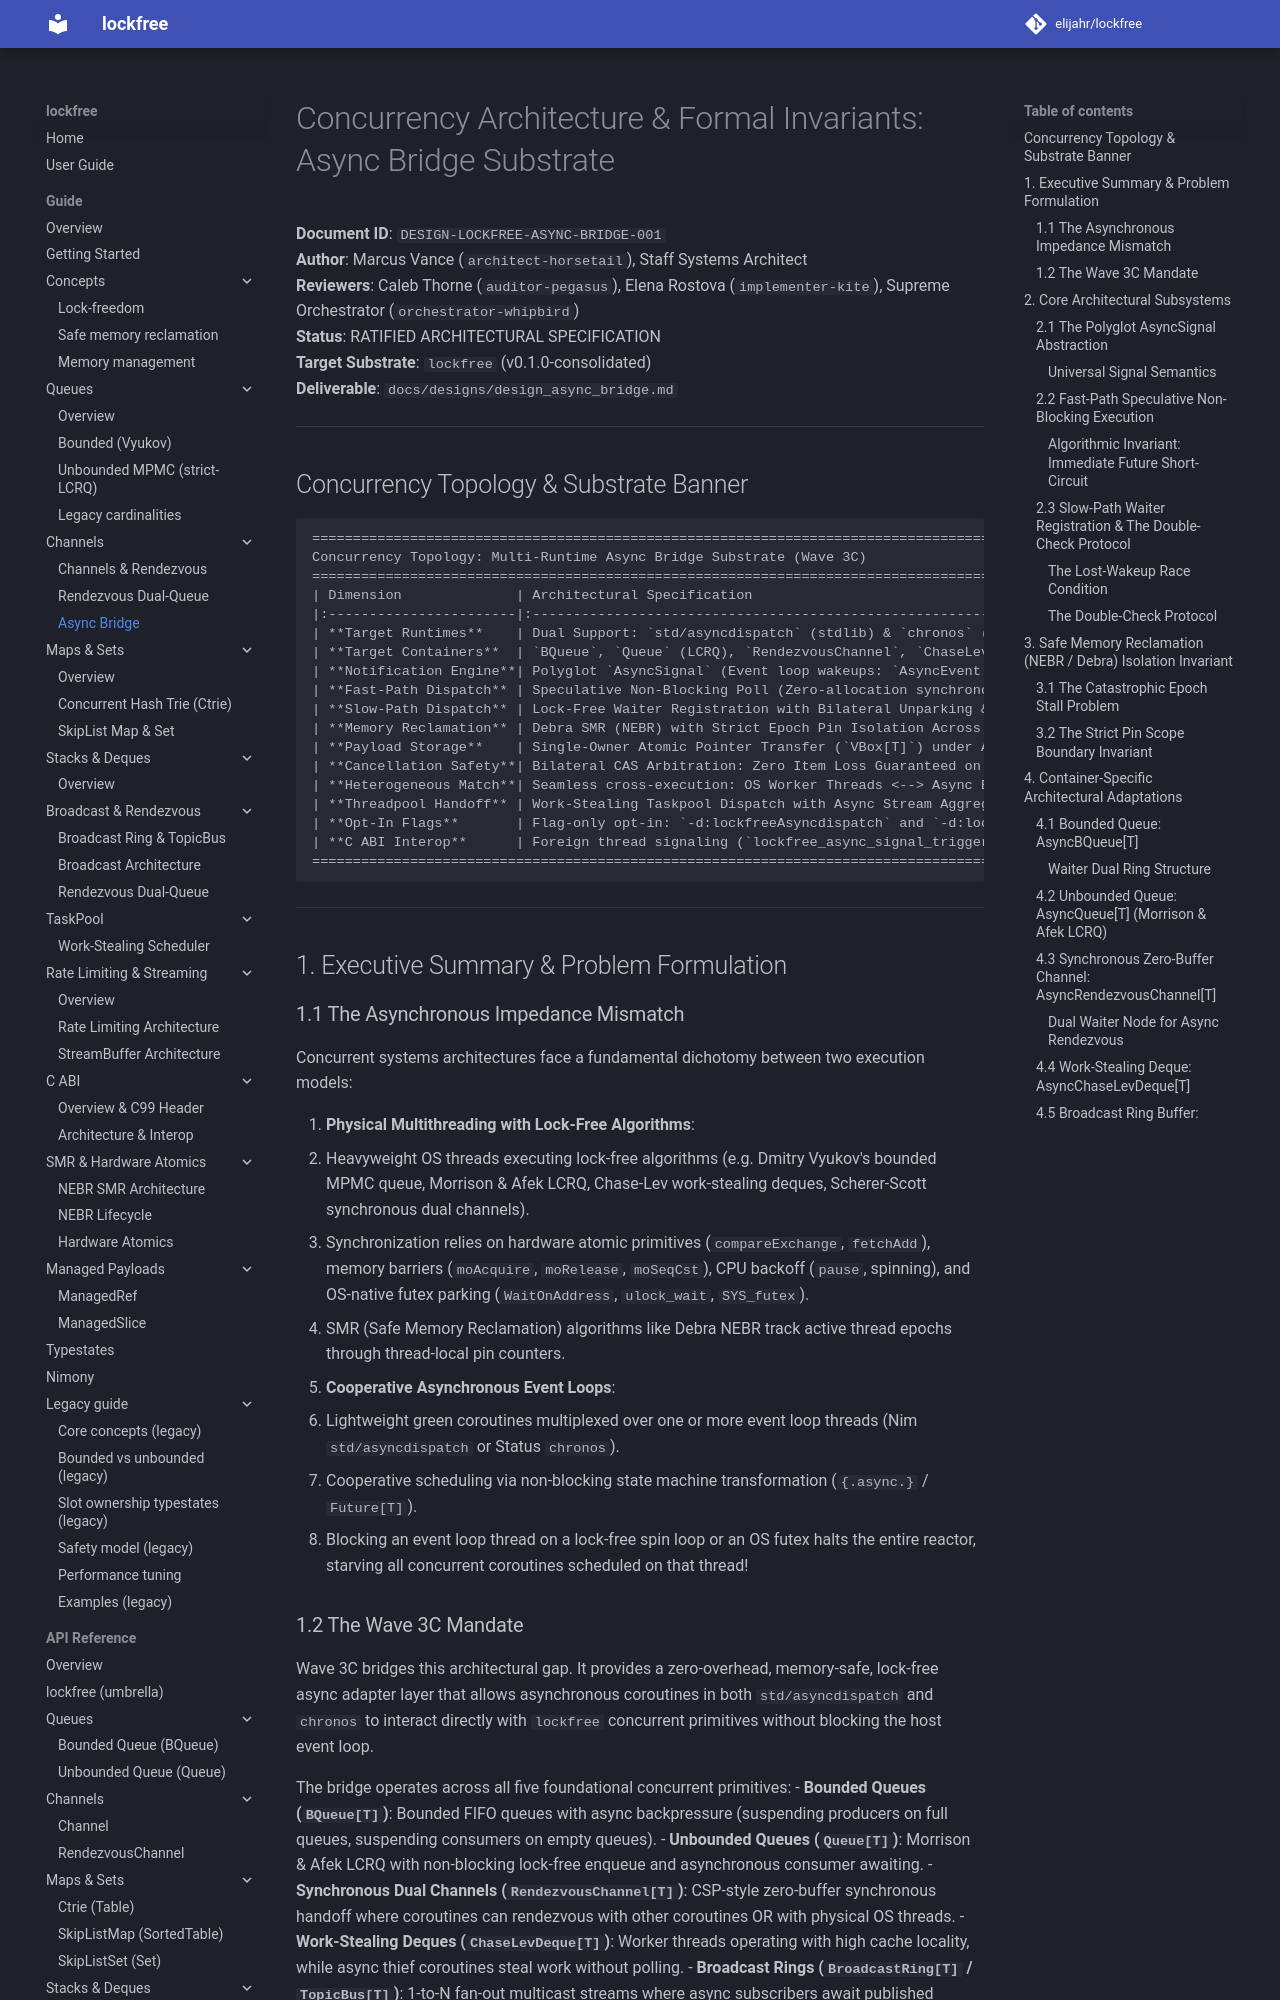

repository: elijahr/lockfree · page: 0.2.0/designs/design_async_bridge/index.html · generator: mkdocs

# Concurrency Architecture & Formal Invariants: Async Bridge Substrate

**Document ID**: `DESIGN-LOCKFREE-ASYNC-BRIDGE-001`  
**Author**: Marcus Vance (`architect-horsetail`), Staff Systems Architect  
**Reviewers**: Caleb Thorne (`auditor-pegasus`), Elena Rostova (`implementer-kite`), Supreme Orchestrator (`orchestrator-whipbird`)  
**Status**: RATIFIED ARCHITECTURAL SPECIFICATION  
**Target Substrate**: `lockfree` (v0.1.0-consolidated)  
**Deliverable**: `docs/designs/design_async_bridge.md`  

---

## Concurrency Topology & Substrate Banner

```
====================================================================================================
Concurrency Topology: Multi-Runtime Async Bridge Substrate (Wave 3C)
====================================================================================================
| Dimension              | Architectural Specification                                             |
|:-----------------------|:------------------------------------------------------------------------|
| **Target Runtimes**    | Dual Support: `std/asyncdispatch` (stdlib) & `chronos` (4.x / 5.x)        |
| **Target Containers**  | `BQueue`, `Queue` (LCRQ), `RendezvousChannel`, `ChaseLevDeque`, `BroadcastRing`|
| **Notification Engine**| Polyglot `AsyncSignal` (Event loop wakeups: `AsyncEvent`, OS eventfd, pipe)|
| **Fast-Path Dispatch** | Speculative Non-Blocking Poll (Zero-allocation synchronous fast path)   |
| **Slow-Path Dispatch** | Lock-Free Waiter Registration with Bilateral Unparking & Future Resolution|
| **Memory Reclamation** | Debra SMR (NEBR) with Strict Epoch Pin Isolation Across `await` Boundary|
| **Payload Storage**    | Single-Owner Atomic Pointer Transfer (`VBox[T]`) under ARC/ORC          |
| **Cancellation Safety**| Bilateral CAS Arbitration: Zero Item Loss Guaranteed on Coroutine Abort |
| **Heterogeneous Match**| Seamless cross-execution: OS Worker Threads <--> Async Event Loops       |
| **Threadpool Handoff** | Work-Stealing Taskpool Dispatch with Async Stream Aggregation            |
| **Opt-In Flags**       | Flag-only opt-in: `-d:lockfreeAsyncdispatch` and `-d:lockfreeChronos`     |
| **C ABI Interop**      | Foreign thread signaling (`lockfree_async_signal_trigger`)               |
====================================================================================================
```

---

## 1. Executive Summary & Problem Formulation

### 1.1 The Asynchronous Impedance Mismatch
Concurrent systems architectures face a fundamental dichotomy between two execution models:

1. **Physical Multithreading with Lock-Free Algorithms**:
   - Heavyweight OS threads executing lock-free algorithms (e.g. Dmitry Vyukov's bounded MPMC queue, Morrison & Afek LCRQ, Chase-Lev work-stealing deques, Scherer-Scott synchronous dual channels).
   - Synchronization relies on hardware atomic primitives (`compareExchange`, `fetchAdd`), memory barriers (`moAcquire`, `moRelease`, `moSeqCst`), CPU backoff (`pause`, spinning), and OS-native futex parking (`WaitOnAddress`, `ulock_wait`, `SYS_futex`).
   - SMR (Safe Memory Reclamation) algorithms like Debra NEBR track active thread epochs through thread-local pin counters.

2. **Cooperative Asynchronous Event Loops**:
   - Lightweight green coroutines multiplexed over one or more event loop threads (Nim `std/asyncdispatch` or Status `chronos`).
   - Cooperative scheduling via non-blocking state machine transformation (`{.async.}` / `Future[T]`).
   - Blocking an event loop thread on a lock-free spin loop or an OS futex halts the entire reactor, starving all concurrent coroutines scheduled on that thread!
